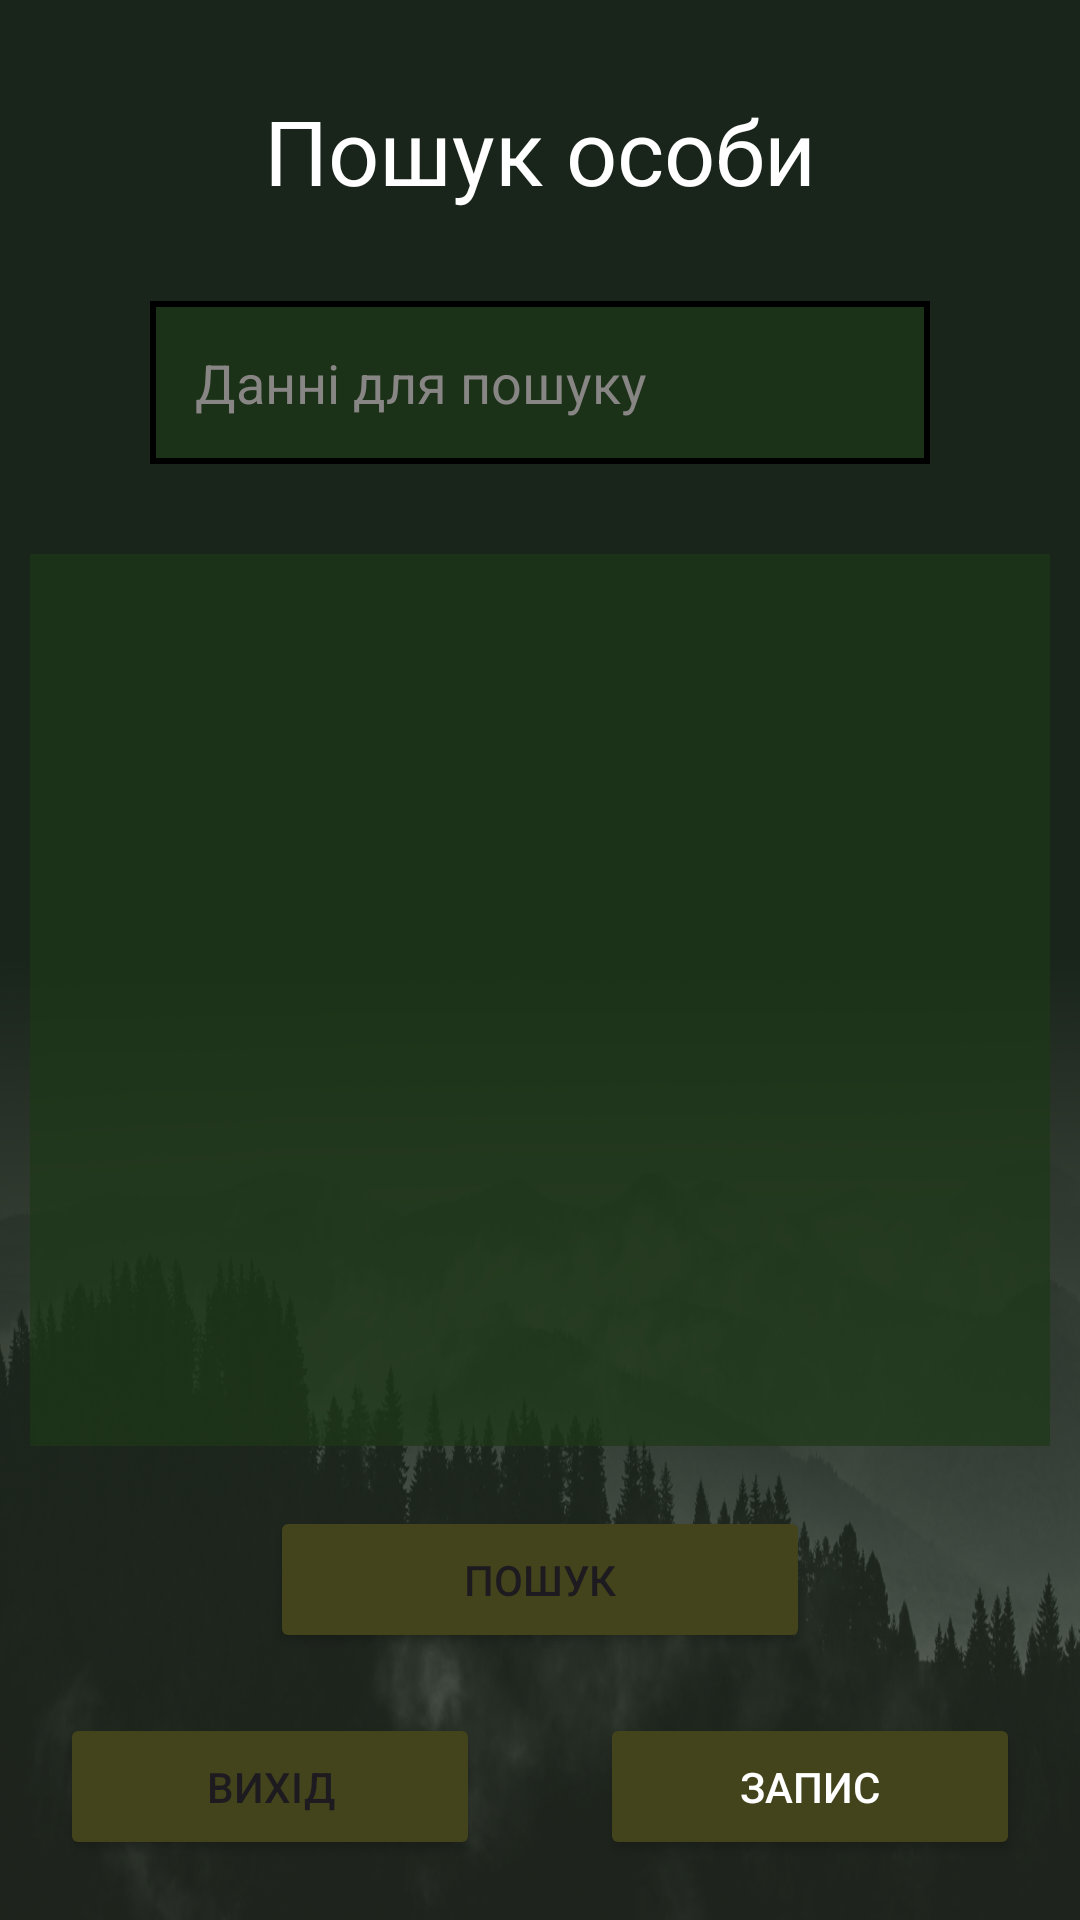

This screen was rendered from an Android layout file. Write that file and the resources it references.
<!-- AndroidManifest.xml: application theme Theme.ЧернівціКрП -->
<!-- res/layout/activity_search.xml -->
<?xml version="1.0" encoding="utf-8"?>
<androidx.constraintlayout.widget.ConstraintLayout
    xmlns:android="http://schemas.android.com/apk/res/android"
    xmlns:app="http://schemas.android.com/apk/res-auto"
    xmlns:tools="http://schemas.android.com/tools"
    android:layout_width="match_parent"
    android:layout_height="match_parent"
    android:background="@color/main_green"
    tools:context=".presentation.NewRecordActivity">

    <View
        android:layout_width="wrap_content"
        android:layout_height="0dp"
        android:background="@drawable/background"
        app:layout_constraintStart_toStartOf="parent"
        app:layout_constraintEnd_toEndOf="parent"
        app:layout_constraintBottom_toBottomOf="parent"
        app:layout_constraintHeight_percent=".50"/>

    <TextView
        android:id="@+id/tv_search"
        android:layout_width="match_parent"
        android:layout_height="wrap_content"
        android:layout_marginTop="30dp"
        android:text="@string/search_person"
        android:textColor="@color/white"
        android:textSize="30sp"
        android:gravity="center_horizontal"
        app:layout_constraintEnd_toEndOf="parent"
        app:layout_constraintStart_toStartOf="parent"
        app:layout_constraintTop_toTopOf="parent" />

    <EditText
        android:id="@+id/et_person_data"
        style="@style/EditText"
        app:layout_constraintTop_toBottomOf="@+id/tv_search"
        android:hint="@string/search_data"
        tools:ignore="MissingConstraints" />

    <androidx.recyclerview.widget.RecyclerView
        android:id="@+id/rv_result"
        style="@style/EditText"
        android:padding="0dp"
        android:background="@color/background_green"
        android:layout_height="0dp"
        android:layout_marginStart="10dp"
        android:layout_marginEnd="10dp"
        android:layout_marginBottom="20dp"
        app:layout_constraintBottom_toTopOf="@+id/btn_search"
        app:layout_constraintTop_toBottomOf="@+id/et_person_data"
        android:scrollbars="vertical"
        tools:listitem="@layout/recyclerview_item"
        tools:ignore="MissingConstraints"/>

    <Button
        android:id="@+id/btn_search"
        android:layout_width="0dp"
        android:layout_height="wrap_content"
        android:text="@string/search"
        app:layout_constraintStart_toStartOf="parent"
        app:layout_constraintEnd_toEndOf="parent"
        android:padding="15dp"
        app:layout_constraintBottom_toTopOf="@+id/btn_exit"
        android:layout_marginBottom="20dp"
        android:layout_marginTop="40dp"
        app:layout_constraintWidth_percent="0.5"
        android:backgroundTint="@color/yellow" />

    <Button
        android:id="@+id/btn_exit"
        android:layout_width="0dp"
        android:layout_height="wrap_content"
        android:padding="15dp"
        android:layout_marginEnd="20dp"
        android:layout_marginStart="20dp"
        android:layout_marginBottom="20dp"
        android:text="@string/exit"
        app:layout_constraintBottom_toBottomOf="parent"
        app:layout_constraintEnd_toStartOf="@+id/guideline"
        android:backgroundTint="@color/yellow"
        app:layout_constraintStart_toStartOf="parent" />

    <androidx.constraintlayout.widget.Guideline
        android:id="@+id/guideline"
        android:layout_width="wrap_content"
        android:layout_height="match_parent"
        android:orientation="vertical"
        app:layout_constraintGuide_percent="0.5"/>

    <Button
        android:id="@+id/btn_record"
        android:layout_width="0dp"
        android:layout_height="wrap_content"
        app:layout_constraintBottom_toBottomOf="parent"
        app:layout_constraintStart_toEndOf="@+id/guideline"
        app:layout_constraintEnd_toEndOf="parent"
        android:padding="15dp"
        android:layout_marginBottom="20dp"
        android:layout_marginStart="20dp"
        android:layout_marginEnd="20dp"
        android:textColor="@color/white"
        android:backgroundTint="@color/yellow"
        android:text="@string/record"/>

</androidx.constraintlayout.widget.ConstraintLayout>
<!-- res/layout/recyclerview_item.xml (included above) -->
<?xml version="1.0" encoding="utf-8"?>
<LinearLayout xmlns:android="http://schemas.android.com/apk/res/android"
    android:layout_width="match_parent"
    android:layout_height="wrap_content"
    xmlns:tools="http://schemas.android.com/tools"
    android:background="@color/yellow"
    android:orientation="vertical">

    <TextView
        android:id="@+id/tv_field_1"
        style="@style/RecyclerviewItem"
        tools:text="text1"
        android:layout_width="wrap_content"
        android:layout_height="wrap_content"/>

    <TextView
        android:id="@+id/tv_field_2"
        style="@style/RecyclerviewItem"
        tools:text="text2"
        android:layout_width="wrap_content"
        android:layout_height="wrap_content"/>
    <TextView
        android:id="@+id/tv_field_3"
        style="@style/RecyclerviewItem"
        tools:text="text1"
        android:layout_width="wrap_content"
        android:layout_height="wrap_content"/>

    <TextView
        android:id="@+id/tv_field_4"
        style="@style/RecyclerviewItem"
        tools:text="text2"
        android:layout_width="wrap_content"
        android:layout_height="wrap_content"/>
    <TextView
        android:id="@+id/tv_field_5"
        style="@style/RecyclerviewItem"
        tools:text="text1"
        android:layout_width="wrap_content"
        android:layout_height="wrap_content"/>

    <TextView
        android:id="@+id/tv_field_6"
        style="@style/RecyclerviewItem"
        tools:text="text2"
        android:layout_width="wrap_content"
        android:layout_height="wrap_content"/>
    <TextView
        android:id="@+id/tv_field_7"
        style="@style/RecyclerviewItem"
        tools:text="text1"
        android:layout_width="wrap_content"
        android:layout_height="wrap_content"/>

    <TextView
        android:id="@+id/tv_field_8"
        style="@style/RecyclerviewItem"
        tools:text="text2"
        android:layout_width="wrap_content"
        android:layout_height="wrap_content"/>
    <TextView
        android:id="@+id/tv_field_9"
        style="@style/RecyclerviewItem"
        tools:text="text1"
        android:layout_width="wrap_content"
        android:layout_height="wrap_content"/>

    <TextView
        android:id="@+id/tv_field_10"
        style="@style/RecyclerviewItem"
        tools:text="text2"
        android:layout_width="wrap_content"
        android:layout_height="wrap_content"/>
    <TextView
        android:id="@+id/tv_field_11"
        style="@style/RecyclerviewItem"
        tools:text="text1"
        android:layout_width="wrap_content"
        android:layout_height="wrap_content"/>

    <TextView
        android:id="@+id/tv_field_12"
        style="@style/RecyclerviewItem"
        tools:text="text2"
        android:layout_width="wrap_content"
        android:layout_height="wrap_content"/>
    <TextView
        android:id="@+id/tv_field_13"
        style="@style/RecyclerviewItem"
        tools:text="text1"
        android:layout_width="wrap_content"
        android:layout_height="wrap_content"/>

    <TextView
        android:id="@+id/tv_field_14"
        style="@style/RecyclerviewItem"
        tools:text="text2"
        android:layout_width="wrap_content"
        android:layout_height="wrap_content"/>
    <TextView
        android:id="@+id/tv_field_15"
        style="@style/RecyclerviewItem"
        tools:text="text1"
        android:layout_width="wrap_content"
        android:layout_height="wrap_content"/>

    <TextView
        android:id="@+id/tv_field_16"
        style="@style/RecyclerviewItem"
        tools:text="text2"
        android:layout_width="wrap_content"
        android:layout_height="wrap_content"/>
    <TextView
        android:id="@+id/tv_field_17"
        style="@style/RecyclerviewItem"
        tools:text="text1"
        android:layout_width="wrap_content"
        android:layout_height="wrap_content"/>

    <TextView
        android:id="@+id/tv_field_18"
        style="@style/RecyclerviewItem"
        tools:text="text2"
        android:layout_width="wrap_content"
        android:layout_height="wrap_content"/>

    <View
        android:layout_width="match_parent"
        android:layout_marginBottom="40dp"
        android:layout_height="2dp"
        android:background="@color/white"/>
</LinearLayout>
<!-- resources referenced by this layout -->
<resources>
  <color name="background_green">#B21D3917</color>
  <color name="main_green">#19241A</color>
  <color name="white">#FFFFFFFF</color>
  <color name="yellow">#43431C</color>
  <!-- drawable background: png bitmap (drawable, 591063 bytes) -->
  <string name="exit">Вихід</string>
  <string name="record">Запис</string>
  <string name="search">Пошук</string>
  <string name="search_data">Данні для пошуку</string>
  <string name="search_person">Пошук особи</string>
  <style name="EditText">
          <item name="android:layout_width">match_parent</item>
          <item name="android:layout_height">wrap_content</item>
          <item name="android:padding">15dp</item>
          <item name="android:layout_marginTop">30dp</item>
          <item name="android:layout_marginStart">50dp</item>
          <item name="android:layout_marginEnd">50dp</item>
          <item name="android:textColor">@color/white</item>
          <item name="android:textColorHint">@color/gray</item>
          <item name="android:background">@drawable/et_cust</item>
          <item name="layout_constraintStart_toStartOf">parent</item>
          <item name="layout_constraintEnd_toEndOf">parent</item>
      </style>
  <style name="RecyclerviewItem">
          <item name="android:layout_width">match_parent</item>
          <item name="android:layout_height">wrap_content</item>
          <item name="android:padding">15dp</item>
          <item name="android:textColor">@color/white</item>
          <item name="android:textSize">16dp</item>
      </style>
  <style name="Theme.ЧернівціКрП" parent="Base.Theme.ЧернівціКрП" />
  <color name="gray">#888585</color>
  <!-- drawable et_cust (drawable) -->
  <?xml version="1.0" encoding="utf-8"?>
  <shape xmlns:android="http://schemas.android.com/apk/res/android"
      android:shape="rectangle" >
  
      <solid android:color="#B21D3917"/>
  
      <stroke
          android:width="2dp"
          android:color="#000000"/>
  
  </shape>
  <style name="Base.Theme.ЧернівціКрП" parent="Theme.Material3.DayNight.NoActionBar">
          
          
      </style>
</resources>
